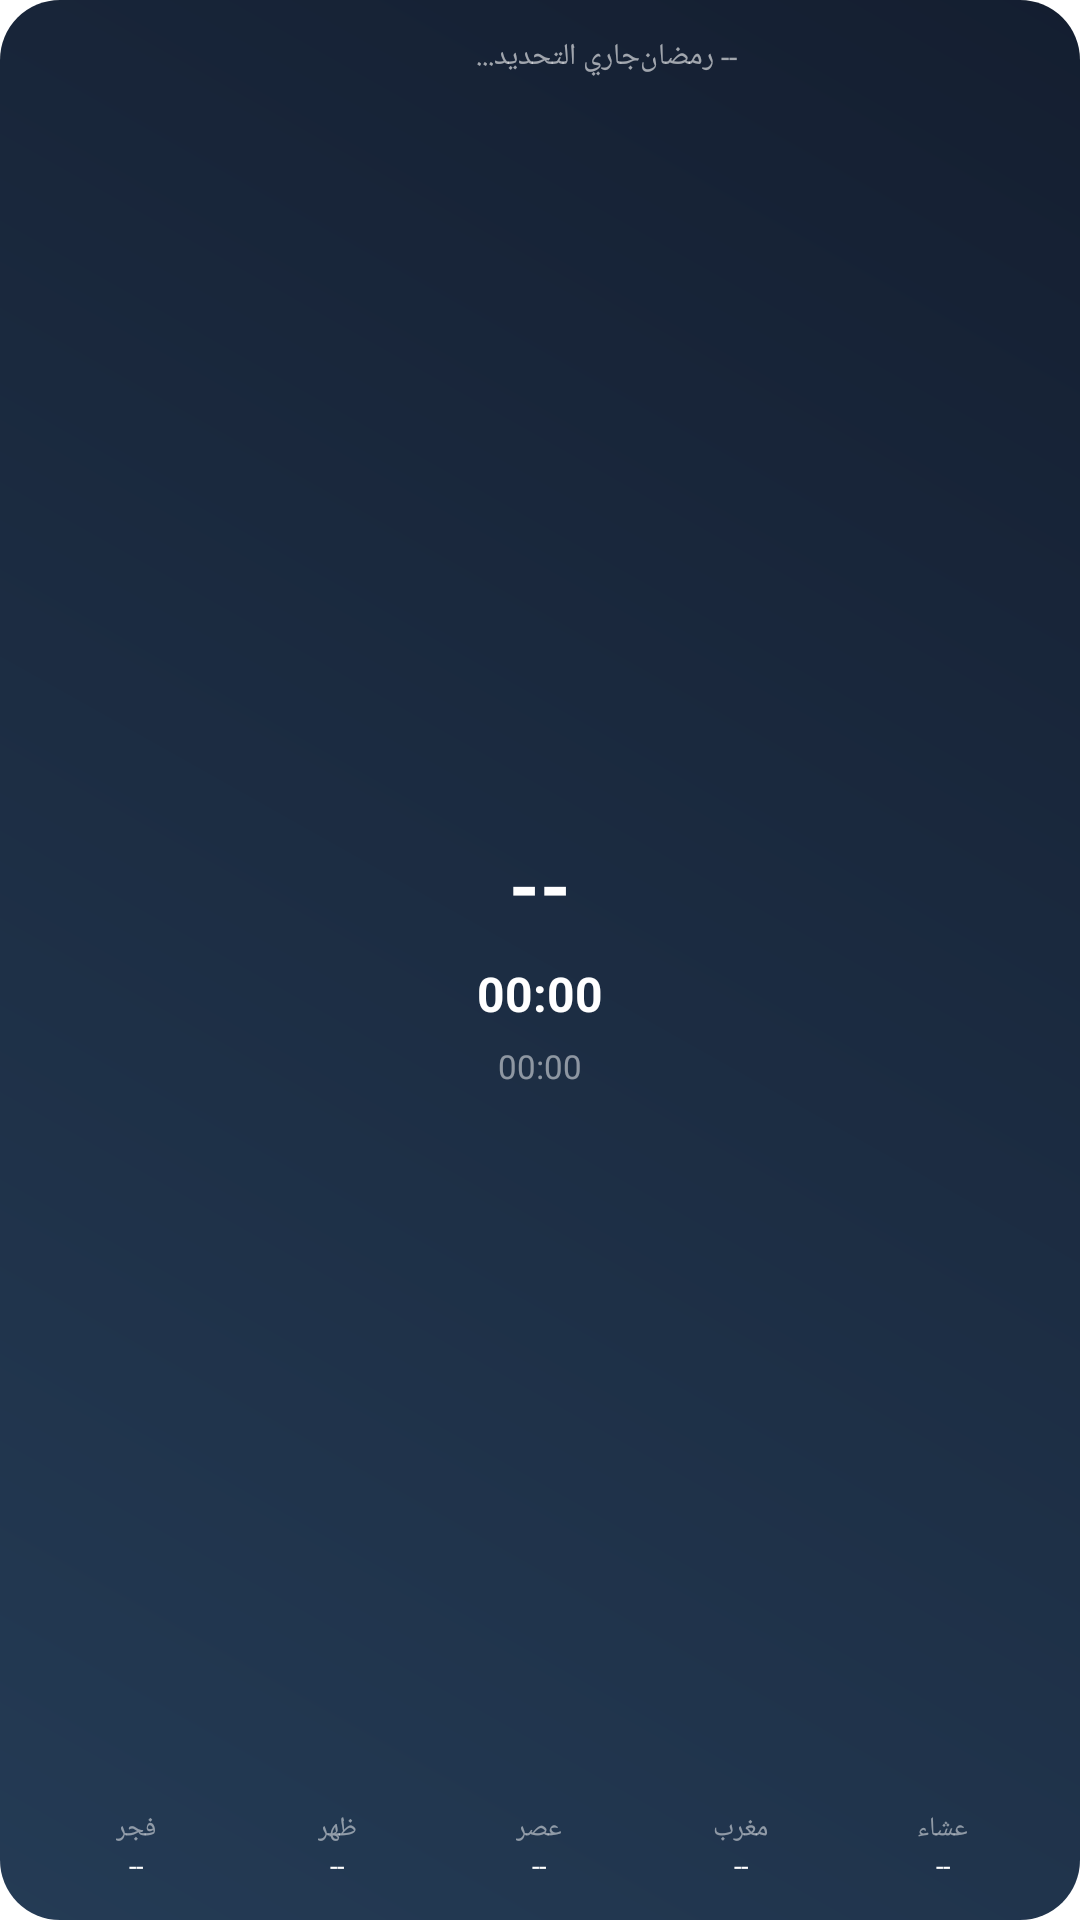

This screen was rendered from an Android layout file. Write that file and the resources it references.
<!-- AndroidManifest.xml: fallback theme Theme.MaterialComponents.DayNight.NoActionBar -->
<!-- res/layout/prayer_widget.xml -->
<?xml version="1.0" encoding="utf-8"?>
<RelativeLayout xmlns:android="http://schemas.android.com/apk/res/android"
    android:layout_width="match_parent"
    android:layout_height="match_parent"
    android:background="@drawable/widget_background"
    android:padding="12dp">

    
    <LinearLayout
        android:id="@+id/info_bar"
        android:layout_width="match_parent"
        android:layout_height="wrap_content"
        android:orientation="horizontal"
        android:weightSum="10">

        <TextView
            android:id="@+id/location_name"
            android:layout_width="0dp"
            android:layout_height="wrap_content"
            android:layout_weight="6"
            android:text="جاري التحديد..."
            android:textColor="#99FFFFFF"
            android:textSize="10sp"
            android:maxLines="1"
            android:ellipsize="end"
            android:gravity="start" />

        <TextView
            android:id="@+id/hijri_date"
            android:layout_width="0dp"
            android:layout_height="wrap_content"
            android:layout_weight="4"
            android:text="-- رمضان"
            android:textColor="#99FFFFFF"
            android:textSize="10sp"
            android:gravity="end" />
    </LinearLayout>

    
    <LinearLayout
        android:id="@+id/center_content"
        android:layout_width="wrap_content"
        android:layout_height="wrap_content"
        android:layout_centerInParent="true"
        android:gravity="center"
        android:orientation="vertical">

        <TextView
            android:id="@+id/prayer_name"
            android:layout_width="wrap_content"
            android:layout_height="wrap_content"
            android:text="--"
            android:textColor="#FFFFFF"
            android:textSize="26sp"
            android:textStyle="bold" />

        <Chronometer
            android:id="@+id/remaining_time"
            android:layout_width="wrap_content"
            android:layout_height="wrap_content"
            android:layout_marginTop="4dp"
            android:background="@drawable/remaining_bg"
            android:paddingHorizontal="14dp"
            android:paddingVertical="4dp"
            android:textColor="#FFFFFF"
            android:textSize="16sp"
            android:textStyle="bold" />

        <TextView
            android:id="@+id/prayer_time"
            android:layout_width="wrap_content"
            android:layout_height="wrap_content"
            android:layout_marginTop="2dp"
            android:text="00:00"
            android:textColor="#80FFFFFF"
            android:textSize="11sp" />
    </LinearLayout>

    
    <LinearLayout
        android:layout_width="match_parent"
        android:layout_height="wrap_content"
        android:layout_alignParentBottom="true"
        android:gravity="center"
        android:orientation="horizontal"
        android:baselineAligned="false"
        android:weightSum="5">

        <LinearLayout
            android:id="@+id/fajr_container"
            android:layout_width="0dp"
            android:layout_height="wrap_content"
            android:layout_weight="1"
            android:gravity="center"
            android:orientation="vertical">
            <TextView android:layout_width="wrap_content" android:layout_height="wrap_content" android:text="فجر" android:textColor="#80FFFFFF" android:textSize="9sp" />
            <TextView android:id="@+id/fajr_time" android:layout_width="wrap_content" android:layout_height="wrap_content" android:text="--" android:textColor="#FFFFFF" android:textSize="9sp" />
        </LinearLayout>

        <LinearLayout
            android:id="@+id/dhuhr_container"
            android:layout_width="0dp"
            android:layout_height="wrap_content"
            android:layout_weight="1"
            android:gravity="center"
            android:orientation="vertical">
            <TextView android:layout_width="wrap_content" android:layout_height="wrap_content" android:text="ظهر" android:textColor="#80FFFFFF" android:textSize="9sp" />
            <TextView android:id="@+id/dhuhr_time" android:layout_width="wrap_content" android:layout_height="wrap_content" android:text="--" android:textColor="#FFFFFF" android:textSize="9sp" />
        </LinearLayout>

        <LinearLayout
            android:id="@+id/asr_container"
            android:layout_width="0dp"
            android:layout_height="wrap_content"
            android:layout_weight="1"
            android:gravity="center"
            android:orientation="vertical">
            <TextView android:layout_width="wrap_content" android:layout_height="wrap_content" android:text="عصر" android:textColor="#80FFFFFF" android:textSize="9sp" />
            <TextView android:id="@+id/asr_time" android:layout_width="wrap_content" android:layout_height="wrap_content" android:text="--" android:textColor="#FFFFFF" android:textSize="9sp" />
        </LinearLayout>

        <LinearLayout
            android:id="@+id/maghrib_container"
            android:layout_width="0dp"
            android:layout_height="wrap_content"
            android:layout_weight="1"
            android:gravity="center"
            android:orientation="vertical">
            <TextView android:layout_width="wrap_content" android:layout_height="wrap_content" android:text="مغرب" android:textColor="#80FFFFFF" android:textSize="9sp" />
            <TextView android:id="@+id/maghrib_time" android:layout_width="wrap_content" android:layout_height="wrap_content" android:text="--" android:textColor="#FFFFFF" android:textSize="9sp" />
        </LinearLayout>

        <LinearLayout
            android:id="@+id/isha_container"
            android:layout_width="0dp"
            android:layout_height="wrap_content"
            android:layout_weight="1"
            android:gravity="center"
            android:orientation="vertical">
            <TextView android:layout_width="wrap_content" android:layout_height="wrap_content" android:text="عشاء" android:textColor="#80FFFFFF" android:textSize="9sp" />
            <TextView android:id="@+id/isha_time" android:layout_width="wrap_content" android:layout_height="wrap_content" android:text="--" android:textColor="#FFFFFF" android:textSize="9sp" />
        </LinearLayout>
    </LinearLayout>
</RelativeLayout>
<!-- resources referenced by this layout -->
<resources>
  <!-- drawable widget_background (drawable) -->
  <?xml version="1.0" encoding="utf-8"?>
  <shape xmlns:android="http://schemas.android.com/apk/res/android">
      <gradient
          android:type="linear"
          android:angle="45"
          android:endColor="#141E30"
          android:startColor="#243B55" />
      <corners android:radius="20dp" />
  </shape>
</resources>
